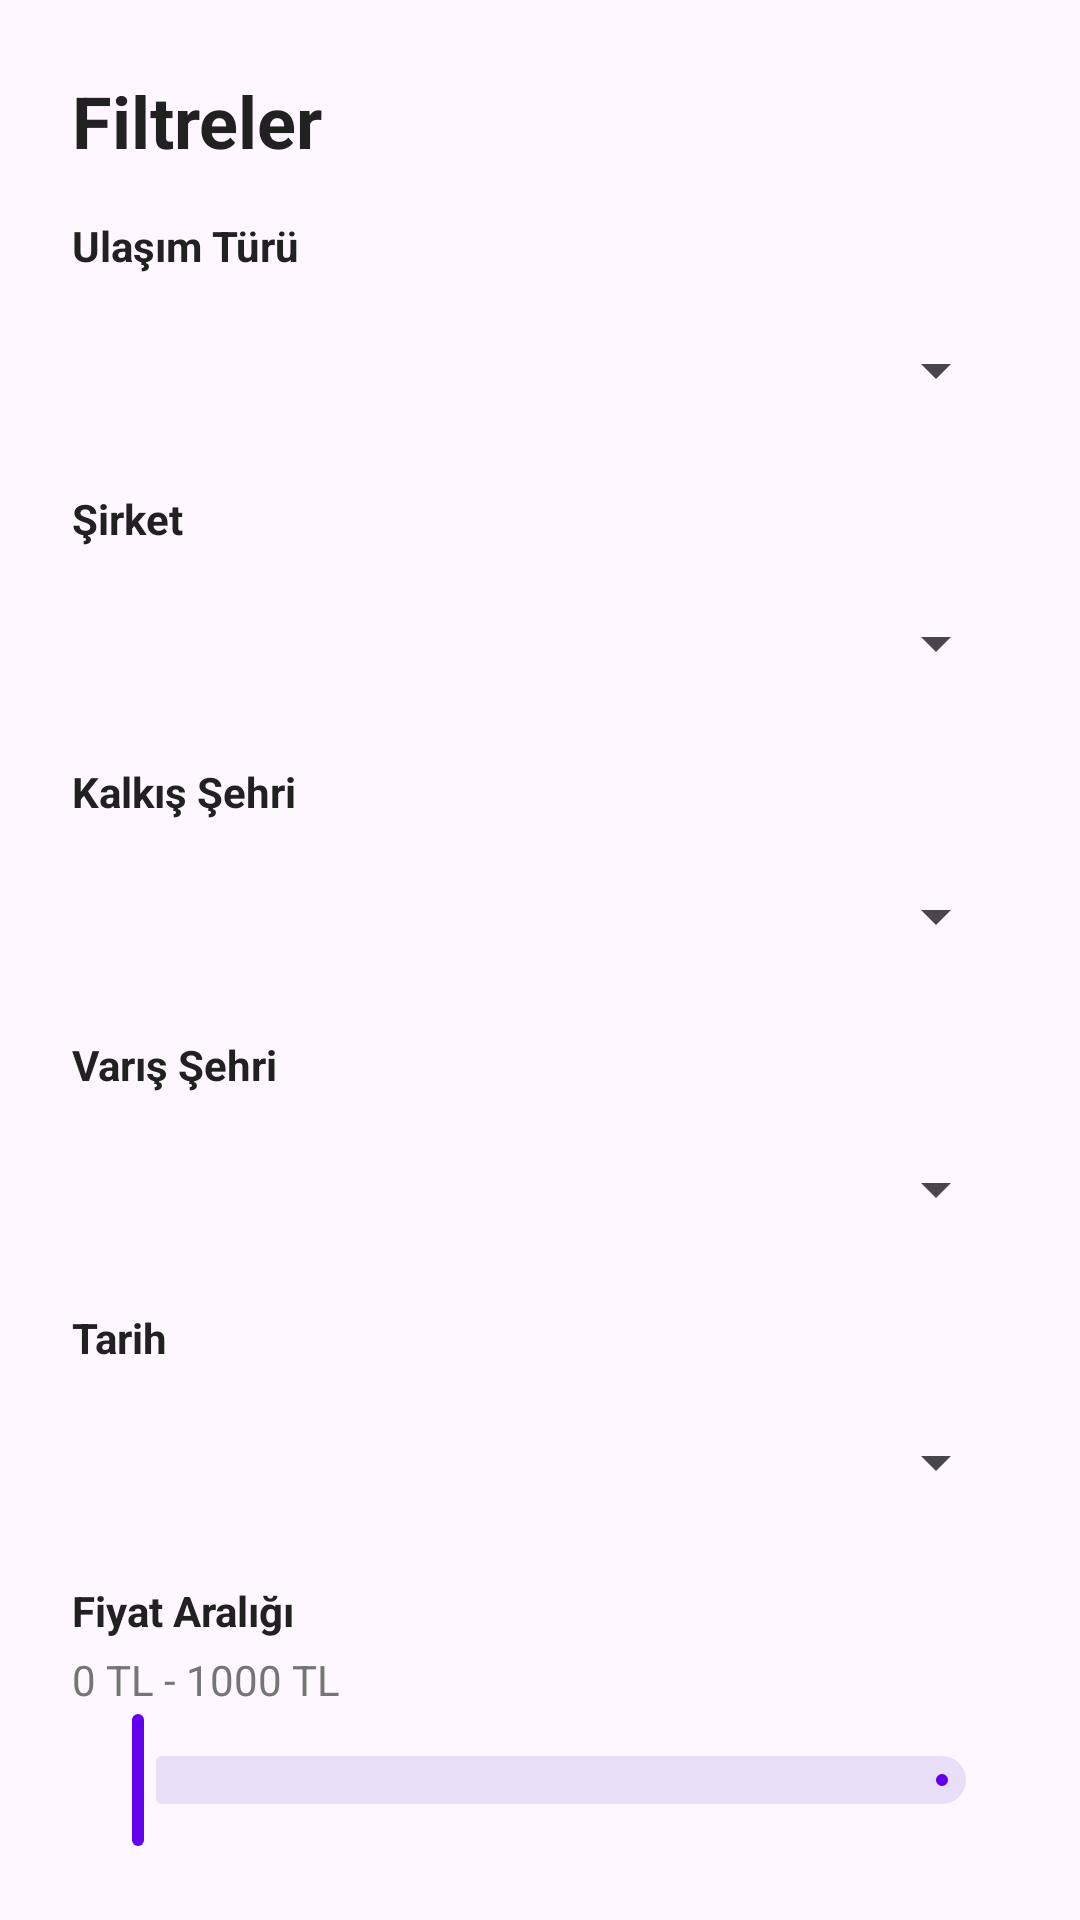

Reconstruct the res/layout file that produces this screen, plus the resources it refers to.
<!-- AndroidManifest.xml: application theme Theme.RezervasyonSistemi -->
<!-- res/layout/bottom_sheet_filters.xml -->
<?xml version="1.0" encoding="utf-8"?>
<LinearLayout xmlns:android="http://schemas.android.com/apk/res/android"
    xmlns:app="http://schemas.android.com/apk/res-auto"
    android:layout_width="match_parent"
    android:layout_height="wrap_content"
    android:orientation="vertical"
    android:padding="@dimen/padding_large">

    
    <TextView
        android:layout_width="wrap_content"
        android:layout_height="wrap_content"
        android:text="Filtreler"
        android:textSize="24sp"
        android:textStyle="bold"
        android:textColor="@color/text_primary" />

    
    <TextView
        android:layout_width="wrap_content"
        android:layout_height="wrap_content"
        android:text="Ulaşım Türü"
        android:textStyle="bold"
        android:textColor="@color/text_primary"
        android:layout_marginTop="16dp" />

    <Spinner
        android:id="@+id/spinnerTripType"
        android:layout_width="match_parent"
        android:layout_height="wrap_content"
        android:layout_marginTop="8dp"
        android:minHeight="48dp" />

    
    <TextView
        android:layout_width="wrap_content"
        android:layout_height="wrap_content"
        android:text="Şirket"
        android:textStyle="bold"
        android:textColor="@color/text_primary"
        android:layout_marginTop="16dp" />

    <Spinner
        android:id="@+id/spinnerCompany"
        android:layout_width="match_parent"
        android:layout_height="wrap_content"
        android:layout_marginTop="8dp"
        android:minHeight="48dp" />

    
    <TextView
        android:layout_width="wrap_content"
        android:layout_height="wrap_content"
        android:text="Kalkış Şehri"
        android:textStyle="bold"
        android:textColor="@color/text_primary"
        android:layout_marginTop="16dp" />

    <Spinner
        android:id="@+id/spinnerDeparture"
        android:layout_width="match_parent"
        android:layout_height="wrap_content"
        android:layout_marginTop="8dp"
        android:minHeight="48dp" />

    
    <TextView
        android:layout_width="wrap_content"
        android:layout_height="wrap_content"
        android:text="Varış Şehri"
        android:textStyle="bold"
        android:textColor="@color/text_primary"
        android:layout_marginTop="16dp" />

    <Spinner
        android:id="@+id/spinnerDestination"
        android:layout_width="match_parent"
        android:layout_height="wrap_content"
        android:layout_marginTop="8dp"
        android:minHeight="48dp" />

    
    <TextView
        android:layout_width="wrap_content"
        android:layout_height="wrap_content"
        android:text="Tarih"
        android:textStyle="bold"
        android:textColor="@color/text_primary"
        android:layout_marginTop="16dp" />

    <Spinner
        android:id="@+id/spinnerDate"
        android:layout_width="match_parent"
        android:layout_height="wrap_content"
        android:layout_marginTop="8dp"
        android:minHeight="48dp" />

    
    <TextView
        android:layout_width="wrap_content"
        android:layout_height="wrap_content"
        android:text="Fiyat Aralığı"
        android:textStyle="bold"
        android:textColor="@color/text_primary"
        android:layout_marginTop="16dp" />

    <TextView
        android:id="@+id/tvPriceRange"
        android:layout_width="wrap_content"
        android:layout_height="wrap_content"
        android:text="0 TL - 1000 TL"
        android:textColor="@color/text_secondary"
        android:layout_marginTop="4dp" />

    <com.google.android.material.slider.RangeSlider
        android:id="@+id/sliderPrice"
        android:layout_width="match_parent"
        android:layout_height="wrap_content"
        android:valueFrom="0"
        android:valueTo="1000" />

    
    <LinearLayout
        android:layout_width="match_parent"
        android:layout_height="wrap_content"
        android:orientation="horizontal"
        android:layout_marginTop="24dp">

        <com.google.android.material.button.MaterialButton
            android:id="@+id/btnClearFilters"
            style="@style/Widget.Material3.Button.OutlinedButton"
            android:layout_width="0dp"
            android:layout_height="wrap_content"
            android:layout_weight="1"
            android:layout_marginEnd="8dp"
            android:text="Temizle" />

        <com.google.android.material.button.MaterialButton
            android:id="@+id/btnApplyFilters"
            style="@style/Button.Primary"
            android:layout_width="0dp"
            android:layout_height="wrap_content"
            android:layout_weight="1"
            android:layout_marginStart="8dp"
            android:background="@drawable/gradient_button"
            android:text="Uygula"
            android:textColor="@color/white" />
    </LinearLayout>

</LinearLayout>
<!-- resources referenced by this layout -->
<resources>
  <color name="text_primary">#212121</color>
  <color name="text_secondary">#757575</color>
  <color name="white">#FFFFFF</color>
  <dimen name="padding_large">24dp</dimen>
  <!-- drawable gradient_button (drawable) -->
  <?xml version="1.0" encoding="utf-8"?>
  <shape xmlns:android="http://schemas.android.com/apk/res/android"
      android:shape="rectangle">
      <gradient
          android:angle="135"
          android:endColor="@color/gradient_end"
          android:startColor="@color/gradient_start"
          android:type="linear" />
      <corners android:radius="@dimen/corner_radius" />
  </shape>
  <style name="Button.Primary" parent="Widget.Material3.Button">
          <item name="cornerRadius">12dp</item>
          <item name="android:paddingVertical">14dp</item>
          <item name="android:textSize">16sp</item>
          <item name="android:textStyle">bold</item>
          <item name="android:textAllCaps">false</item>
      </style>
  <style name="Theme.RezervasyonSistemi" parent="Base.Theme.RezervasyonSistemi" />
  <color name="gradient_end">#764ba2</color>
  <color name="gradient_start">#667eea</color>
  <dimen name="corner_radius">12dp</dimen>
  <style name="Base.Theme.RezervasyonSistemi" parent="Theme.Material3.Light.NoActionBar">
          <item name="colorPrimary">@color/primary</item>
          <item name="colorPrimaryVariant">@color/primary_dark</item>
          <item name="colorOnPrimary">@color/white</item>
          <item name="colorSecondary">@color/accent</item>
          <item name="colorSecondaryVariant">@color/accent_dark</item>
          <item name="colorOnSecondary">@color/white</item>
          <item name="android:statusBarColor">@color/primary</item>
          <item name="android:windowLightStatusBar">false</item>
      </style>
  <color name="primary">#6200EE</color>
  <color name="primary_dark">#3700B3</color>
  <color name="accent">#03DAC6</color>
  <color name="accent_dark">#018786</color>
</resources>
